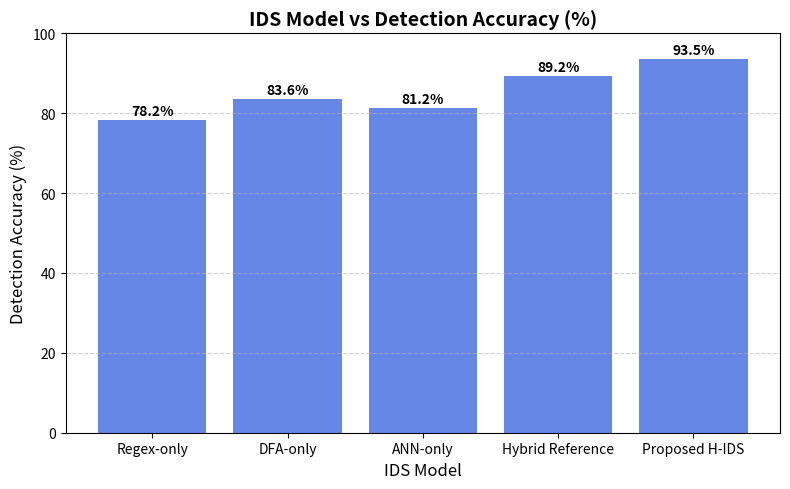
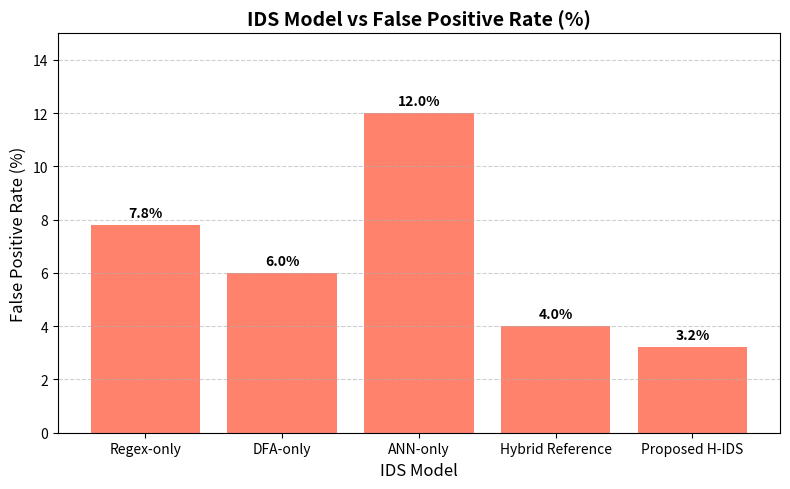
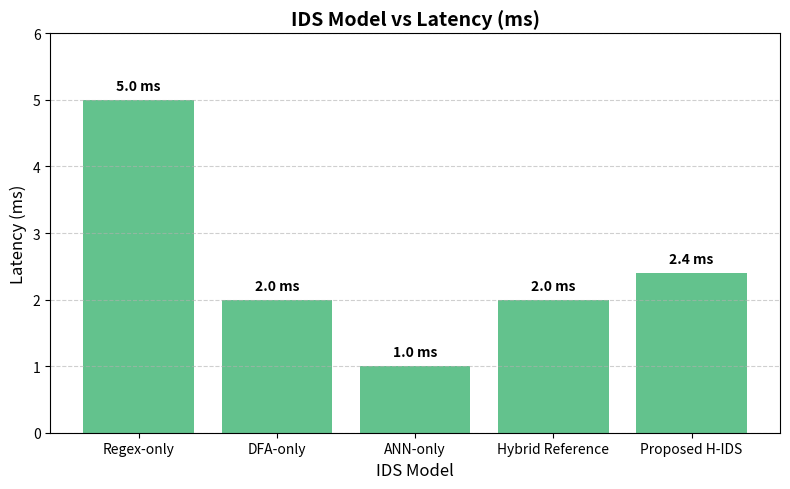
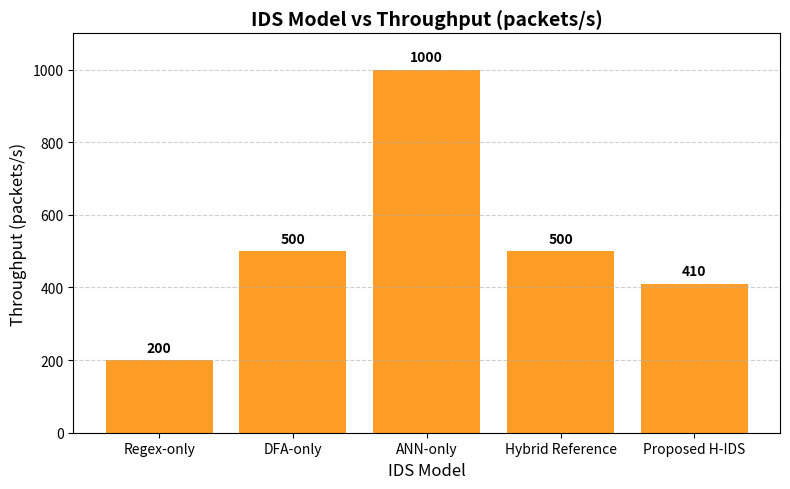

These figures' Python source, in order:
"""
IDS Model Performance Comparison
--------------------------------
This script visualizes and compares various IDS (Intrusion Detection System) models
based on key performance metrics:
    1. Detection Accuracy (%)
    2. False Positive Rate (%)
    3. Latency (ms)
    4. Throughput (packets/s)

Each graph includes labeled bars showing precise metric values for better interpretability.
"""

import matplotlib.pyplot as plt
import numpy as np

# ==============================
# Data from the research table
# ==============================
models = ['Regex-only', 'DFA-only', 'ANN-only', 'Hybrid Reference', 'Proposed H-IDS']
detection_accuracy = [78.2, 83.6, 81.2, 89.2, 93.5]
false_positive_rate = [7.8, 6.0, 12.0, 4.0, 3.2]
latency = [5.0, 2.0, 1.0, 2.0, 2.4]
throughput = [200, 500, 1000, 500, 410]

# ==============================
# Graph 1: Detection Accuracy
# ==============================
plt.figure(figsize=(8, 5))
bars = plt.bar(models, detection_accuracy, color='royalblue', alpha=0.8)
for bar, acc in zip(bars, detection_accuracy):
    plt.text(bar.get_x() + bar.get_width() / 2, bar.get_height() + 0.5,
             f'{acc}%', ha='center', va='bottom', fontsize=10, fontweight='bold')
plt.title('IDS Model vs Detection Accuracy (%)', fontsize=14, fontweight='bold')
plt.xlabel('IDS Model', fontsize=12)
plt.ylabel('Detection Accuracy (%)', fontsize=12)
plt.ylim(0, 100)
plt.grid(axis='y', linestyle='--', alpha=0.6)
plt.tight_layout()
plt.show()

# ==============================
# Graph 2: False Positive Rate
# ==============================
plt.figure(figsize=(8, 5))
bars = plt.bar(models, false_positive_rate, color='tomato', alpha=0.8)
for bar, rate in zip(bars, false_positive_rate):
    plt.text(bar.get_x() + bar.get_width() / 2, bar.get_height() + 0.2,
             f'{rate}%', ha='center', va='bottom', fontsize=10, fontweight='bold')
plt.title('IDS Model vs False Positive Rate (%)', fontsize=14, fontweight='bold')
plt.xlabel('IDS Model', fontsize=12)
plt.ylabel('False Positive Rate (%)', fontsize=12)
plt.ylim(0, max(false_positive_rate) + 3)
plt.grid(axis='y', linestyle='--', alpha=0.6)
plt.tight_layout()
plt.show()

# ==============================
# Graph 3: Latency
# ==============================
plt.figure(figsize=(8, 5))
bars = plt.bar(models, latency, color='mediumseagreen', alpha=0.8)
for bar, value in zip(bars, latency):
    plt.text(bar.get_x() + bar.get_width() / 2, bar.get_height() + 0.1,
             f'{value} ms', ha='center', va='bottom', fontsize=10, fontweight='bold')
plt.title('IDS Model vs Latency (ms)', fontsize=14, fontweight='bold')
plt.xlabel('IDS Model', fontsize=12)
plt.ylabel('Latency (ms)', fontsize=12)
plt.ylim(0, max(latency) + 1)
plt.grid(axis='y', linestyle='--', alpha=0.6)
plt.tight_layout()
plt.show()

# ==============================
# Graph 4: Throughput
# ==============================
plt.figure(figsize=(8, 5))
bars = plt.bar(models, throughput, color='darkorange', alpha=0.85)
for bar, value in zip(bars, throughput):
    plt.text(bar.get_x() + bar.get_width() / 2, bar.get_height() + 15,
             f'{value}', ha='center', va='bottom', fontsize=10, fontweight='bold')
plt.title('IDS Model vs Throughput (packets/s)', fontsize=14, fontweight='bold')
plt.xlabel('IDS Model', fontsize=12)
plt.ylabel('Throughput (packets/s)', fontsize=12)
plt.ylim(0, max(throughput) + 100)
plt.grid(axis='y', linestyle='--', alpha=0.6)
plt.tight_layout()
plt.show()

# ==============================
# End of Script
# ==============================
print("✅ IDS Model Comparison Graphs Generated Successfully!")
